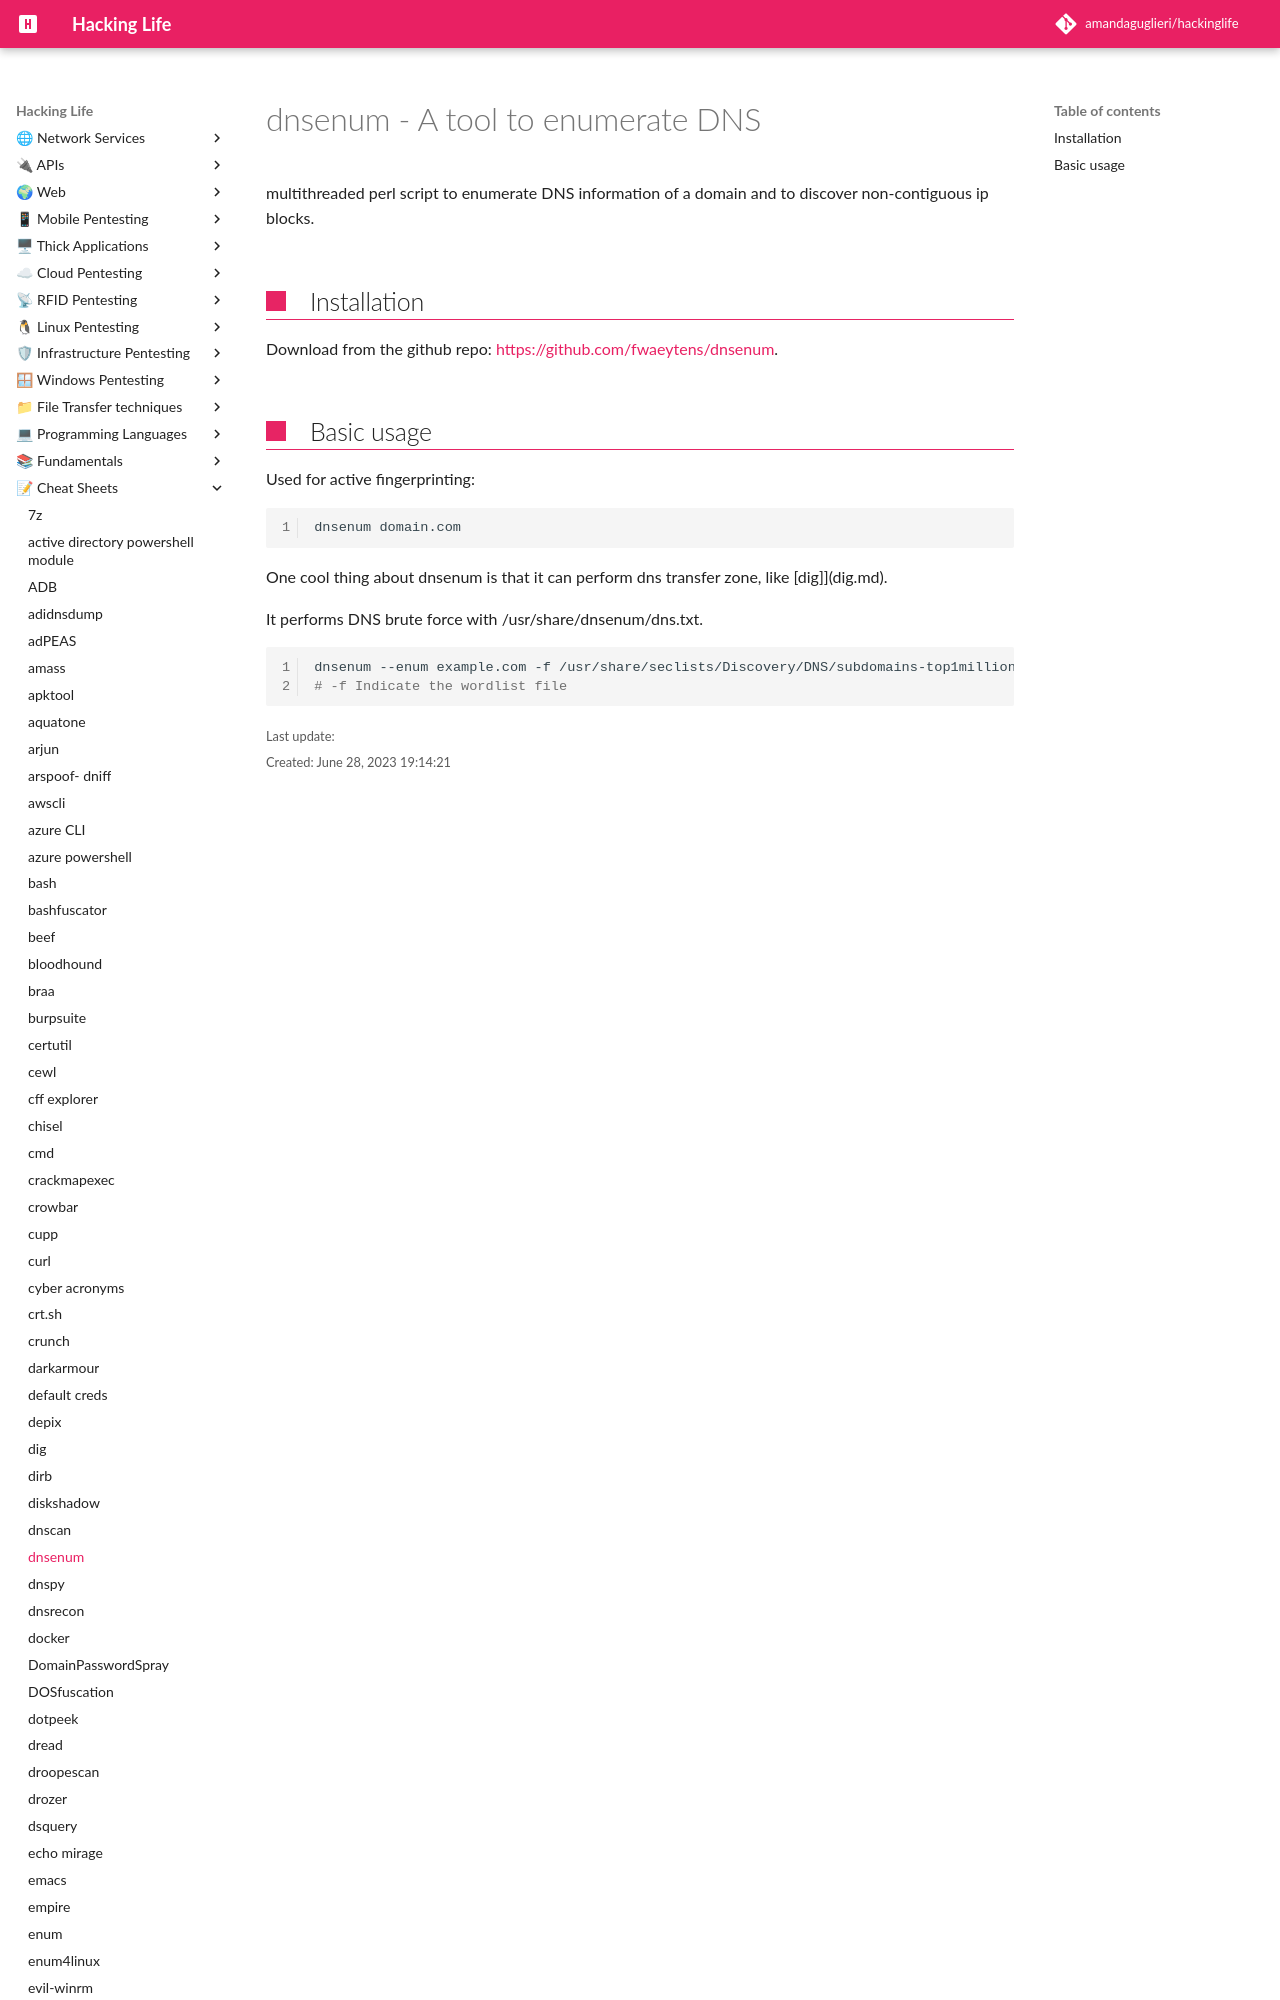

repository: amandaguglieri/hackinglife · page: dnsenum/index.html · generator: mkdocs

---
title: dnsenum - A tool to enumerate DNS
author: amandaguglieri
draft: false
TableOfContents: true
tags:
  - pentesting
  - dns
  - enumeration
  - tools
---

# dnsenum - A tool to enumerate DNS

multithreaded perl scrip
